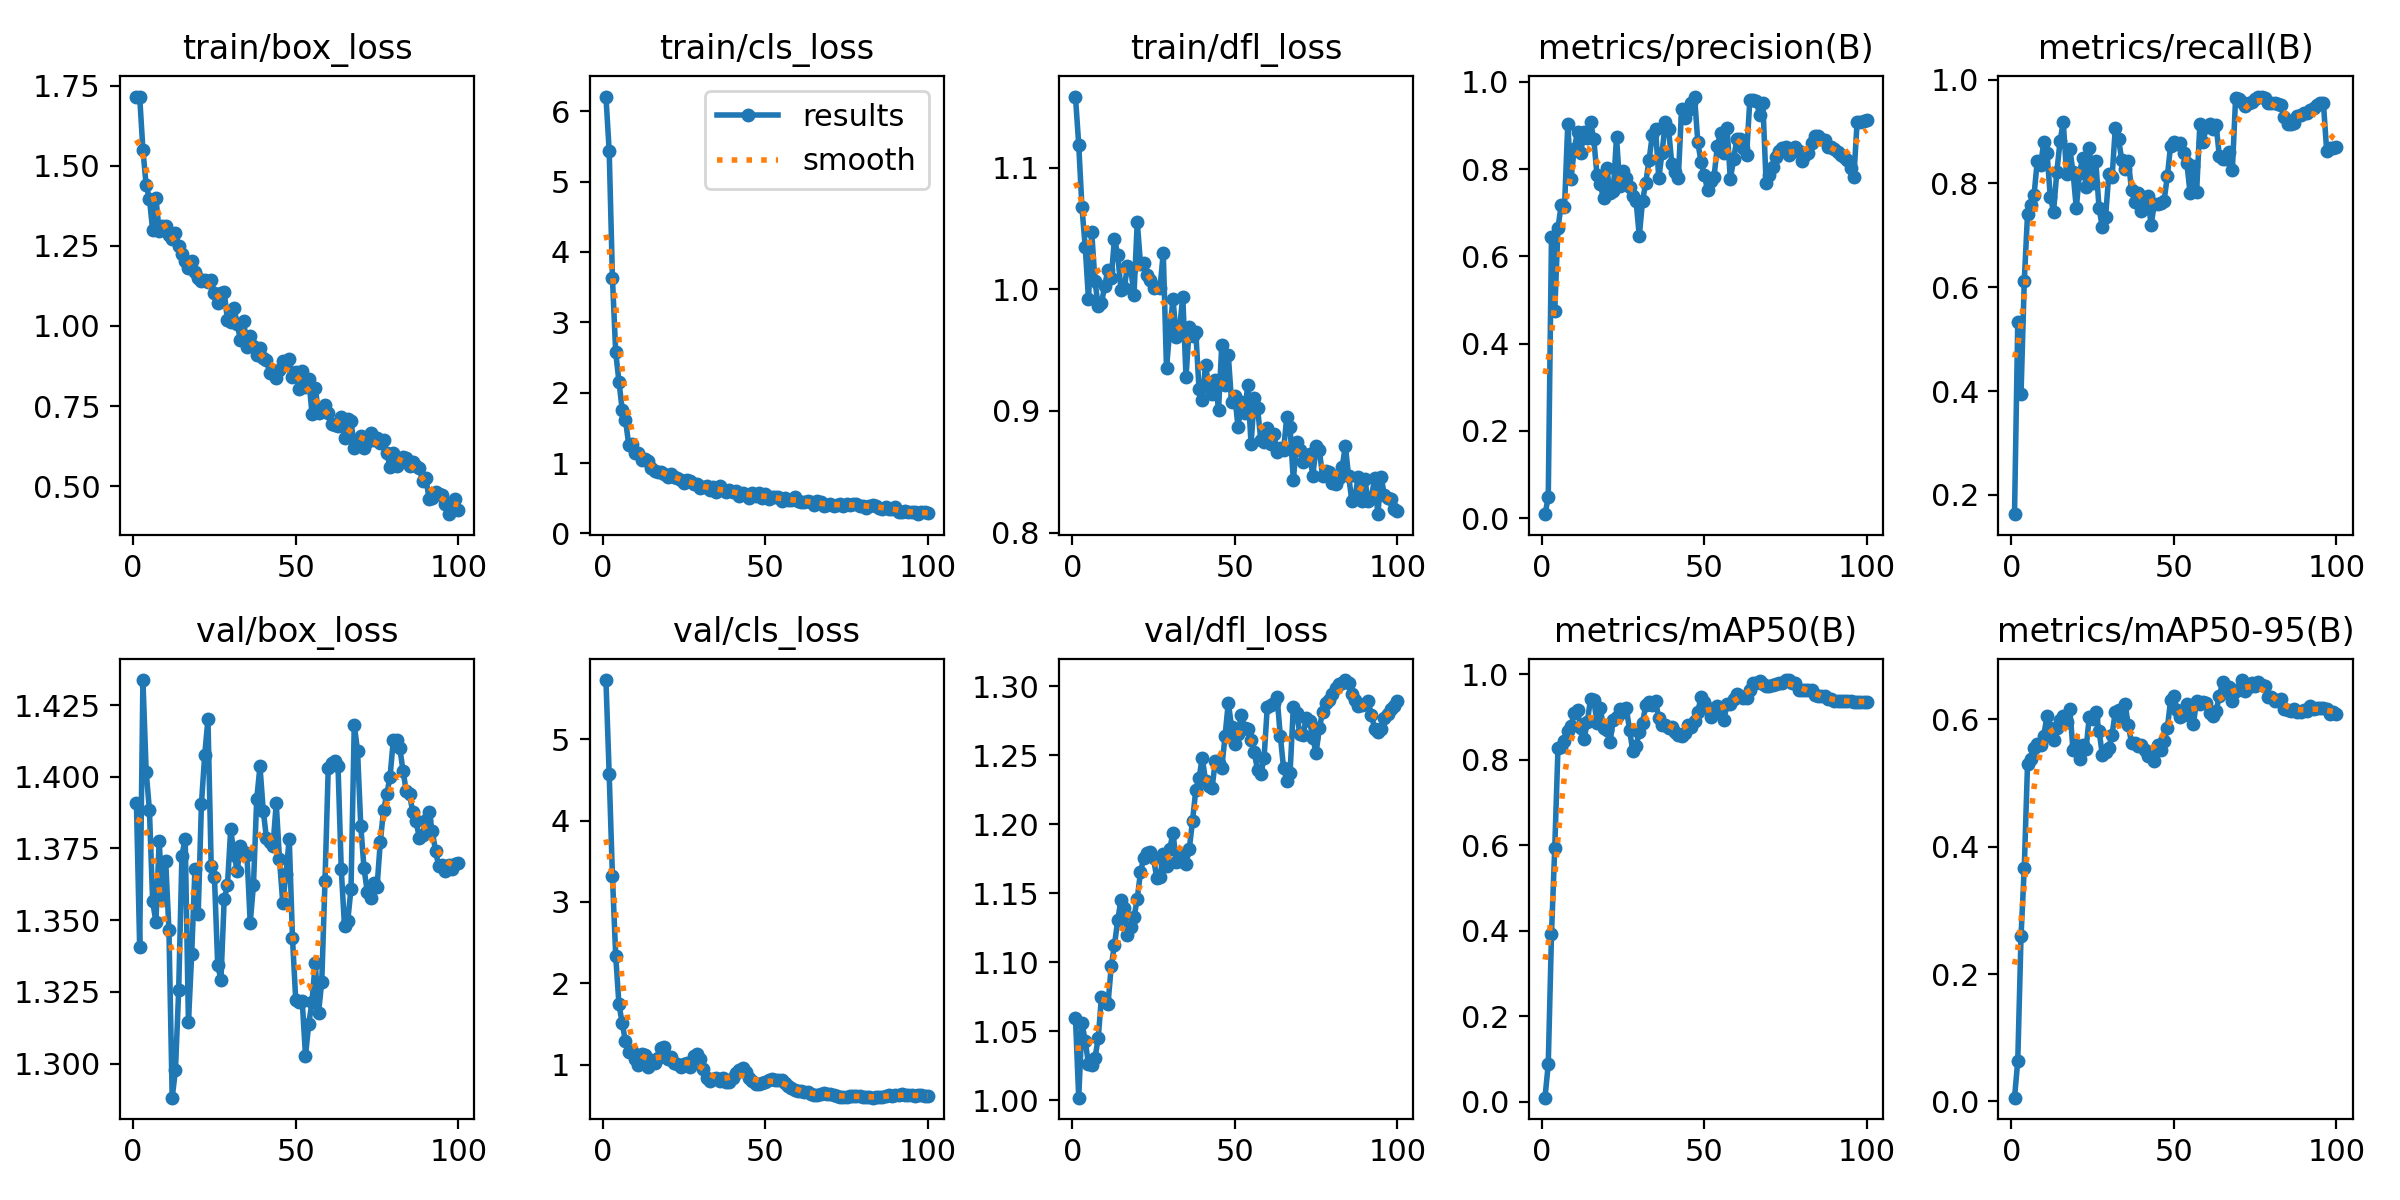

Data behind this chart, as committed beside it:
epoch, train/box_loss, train/cls_loss, train/dfl_loss, metrics/precision(B), metrics/recall(B), metrics/mAP50(B), metrics/mAP50-95(B), val/box_loss, val/cls_loss, val/dfl_loss, lr/pg0, lr/pg1, lr/pg2
1, 1.714, 6.207, 1.158, 0.00889, 0.1629, 0.00992, 0.00592, 1.391, 5.728, 1.06, 2.352e-05, 2.352e-05, 2.352e-05
2, 1.716, 5.433, 1.119, 0.04724, 0.5333, 0.08776, 0.06359, 1.341, 4.568, 1.002, 5.2396e-05, 5.2396e-05, 5.2396e-05
3, 1.549, 3.628, 1.067, 0.6445, 0.3939, 0.3922, 0.2592, 1.434, 3.313, 1.056, 8.069e-05, 8.069e-05, 8.069e-05
4, 1.438, 2.573, 1.035, 0.474, 0.6119, 0.5938, 0.3667, 1.402, 2.341, 1.043, 0.0001084, 0.0001084, 0.0001084
5, 1.397, 2.158, 0.9919, 0.6655, 0.7408, 0.828, 0.5298, 1.388, 1.741, 1.026, 0.0001355, 0.0001355, 0.0001355
6, 1.298, 1.757, 1.047, 0.7183, 0.7579, 0.8293, 0.5377, 1.357, 1.511, 1.026, 0.0001621, 0.0001621, 0.0001621
7, 1.398, 1.618, 1.007, 0.7122, 0.7769, 0.8438, 0.5551, 1.349, 1.288, 1.031, 0.000188, 0.000188, 0.000188
8, 1.296, 1.263, 0.986, 0.9026, 0.8438, 0.8672, 0.5615, 1.378, 1.158, 1.045, 0.0002134, 0.0002134, 0.0002134
9, 1.312, 1.266, 0.9883, 0.7779, 0.8347, 0.8785, 0.5598, 1.357, 1.172, 1.075, 0.0002382, 0.0002382, 0.0002382
10, 1.311, 1.138, 1.003, 0.8461, 0.879, 0.9098, 0.5748, 1.371, 1.073, 1.072, 0.0002625, 0.0002625, 0.0002625
11, 1.285, 1.142, 1.016, 0.8853, 0.8581, 0.9157, 0.606, 1.347, 1, 1.07, 0.0002861, 0.0002861, 0.0002861
12, 1.27, 1.038, 1.009, 0.8367, 0.7745, 0.8742, 0.5871, 1.288, 1.129, 1.097, 0.0003091, 0.0003091, 0.0003091
13, 1.291, 1.058, 1.042, 0.8842, 0.7458, 0.8486, 0.5685, 1.298, 1.115, 1.113, 0.0003316, 0.0003316, 0.0003316
14, 1.249, 1.028, 1.028, 0.8722, 0.821, 0.8874, 0.5871, 1.326, 0.9762, 1.131, 0.0003535, 0.0003535, 0.0003535
15, 1.225, 0.9243, 0.9997, 0.9089, 0.881, 0.9417, 0.599, 1.373, 1.054, 1.145, 0.0003748, 0.0003748, 0.0003748
16, 1.203, 0.8867, 1.001, 0.869, 0.9184, 0.9401, 0.6047, 1.378, 1.016, 1.139, 0.0003955, 0.0003955, 0.0003955
17, 1.18, 0.868, 1.019, 0.7859, 0.8188, 0.8855, 0.5967, 1.314, 1.087, 1.12, 0.0004157, 0.0004157, 0.0004157
18, 1.203, 0.8776, 1.017, 0.7648, 0.8666, 0.9216, 0.6167, 1.338, 1.2, 1.125, 0.0004352, 0.0004352, 0.0004352
19, 1.169, 0.8393, 0.9955, 0.7332, 0.8215, 0.8738, 0.5516, 1.368, 1.212, 1.133, 0.0004542, 0.0004542, 0.0004542
20, 1.148, 0.8057, 1.055, 0.8019, 0.7524, 0.8684, 0.5599, 1.352, 1.067, 1.146, 0.0004726, 0.0004726, 0.0004726
21, 1.142, 0.8374, 1.021, 0.7459, 0.8208, 0.8419, 0.5387, 1.391, 1.089, 1.165, 0.0004716, 0.0004716, 0.0004716
22, 1.144, 0.8005, 1.021, 0.7489, 0.8493, 0.8927, 0.5598, 1.407, 1.016, 1.176, 0.0004658, 0.0004658, 0.0004658
23, 1.136, 0.7937, 1.011, 0.8737, 0.7933, 0.9001, 0.554, 1.42, 1.006, 1.179, 0.0004599, 0.0004599, 0.0004599
24, 1.142, 0.7616, 1.007, 0.7602, 0.8681, 0.9197, 0.6047, 1.369, 0.9739, 1.18, 0.0004541, 0.0004541, 0.0004541
25, 1.103, 0.7145, 1.001, 0.7961, 0.8013, 0.9106, 0.6008, 1.365, 1.004, 1.175, 0.0004483, 0.0004483, 0.0004483
26, 1.07, 0.7638, 1.002, 0.7797, 0.8423, 0.9209, 0.6122, 1.334, 1.014, 1.161, 0.0004425, 0.0004425, 0.0004425
27, 1.103, 0.7491, 1.001, 0.7587, 0.752, 0.8707, 0.5826, 1.329, 0.9722, 1.162, 0.0004367, 0.0004367, 0.0004367
28, 1.107, 0.7028, 1.03, 0.7378, 0.7161, 0.82, 0.5446, 1.357, 1.111, 1.179, 0.0004308, 0.0004308, 0.0004308
29, 1.019, 0.6964, 0.935, 0.7277, 0.7345, 0.8313, 0.5492, 1.362, 1.128, 1.17, 0.000425, 0.000425, 0.000425
30, 1.013, 0.6462, 0.967, 0.6465, 0.8182, 0.8653, 0.5545, 1.382, 1.074, 1.182, 0.0004192, 0.0004192, 0.0004192
31, 1.055, 0.6617, 0.9918, 0.7273, 0.8115, 0.8866, 0.5764, 1.373, 0.9524, 1.194, 0.0004134, 0.0004134, 0.0004134
32, 1.006, 0.6694, 0.9611, 0.7692, 0.907, 0.9274, 0.612, 1.367, 0.83, 1.172, 0.0004075, 0.0004075, 0.0004075
33, 0.9547, 0.6147, 0.9669, 0.8206, 0.8851, 0.9347, 0.6155, 1.376, 0.7973, 1.173, 0.0004017, 0.0004017, 0.0004017
34, 1.015, 0.6558, 0.994, 0.8776, 0.8446, 0.9278, 0.602, 1.374, 0.818, 1.178, 0.0003959, 0.0003959, 0.0003959
35, 0.9329, 0.5942, 0.9277, 0.8919, 0.8276, 0.9374, 0.6241, 1.373, 0.8346, 1.171, 0.0003901, 0.0003901, 0.0003901
36, 0.97, 0.6734, 0.9691, 0.779, 0.8431, 0.8967, 0.5906, 1.349, 0.7944, 1.182, 0.0003843, 0.0003843, 0.0003843
37, 0.938, 0.6122, 0.9614, 0.8376, 0.7872, 0.8812, 0.5632, 1.362, 0.8337, 1.202, 0.0003784, 0.0003784, 0.0003784
38, 0.9096, 0.5887, 0.9652, 0.9073, 0.7649, 0.8819, 0.5627, 1.392, 0.7924, 1.225, 0.0003726, 0.0003726, 0.0003726
39, 0.9326, 0.6163, 0.918, 0.8926, 0.7811, 0.8745, 0.5588, 1.404, 0.7893, 1.233, 0.0003668, 0.0003668, 0.0003668
40, 0.9006, 0.5872, 0.9088, 0.8119, 0.7465, 0.8762, 0.5595, 1.388, 0.8419, 1.248, 0.000361, 0.000361, 0.000361
41, 0.895, 0.5962, 0.938, 0.7926, 0.7601, 0.8653, 0.5522, 1.379, 0.8945, 1.232, 0.0003551, 0.0003551, 0.0003551
42, 0.853, 0.5256, 0.9197, 0.7791, 0.7754, 0.857, 0.5431, 1.377, 0.9359, 1.228, 0.0003493, 0.0003493, 0.0003493
43, 0.8551, 0.5761, 0.9137, 0.9375, 0.7194, 0.8564, 0.5432, 1.376, 0.9531, 1.226, 0.0003435, 0.0003435, 0.0003435
44, 0.8365, 0.5463, 0.9253, 0.9164, 0.761, 0.8622, 0.5343, 1.391, 0.9144, 1.246, 0.0003377, 0.0003377, 0.0003377
45, 0.8641, 0.5083, 0.9009, 0.9348, 0.7596, 0.8815, 0.5602, 1.371, 0.8403, 1.245, 0.0003319, 0.0003319, 0.0003319
46, 0.8904, 0.57, 0.9544, 0.9526, 0.7616, 0.876, 0.5526, 1.356, 0.7931, 1.241, 0.000326, 0.000326, 0.000326
47, 0.8902, 0.5365, 0.9213, 0.9664, 0.7665, 0.8895, 0.5669, 1.366, 0.7678, 1.264, 0.0003202, 0.0003202, 0.0003202
48, 0.8984, 0.5756, 0.9462, 0.8622, 0.814, 0.9122, 0.5866, 1.378, 0.764, 1.288, 0.0003144, 0.0003144, 0.0003144
49, 0.842, 0.5043, 0.9072, 0.8156, 0.8728, 0.9468, 0.6299, 1.344, 0.7737, 1.271, 0.0003086, 0.0003086, 0.0003086
50, 0.855, 0.5657, 0.9125, 0.7868, 0.8806, 0.9361, 0.6365, 1.322, 0.7876, 1.258, 0.0003028, 0.0003028, 0.0003028
51, 0.803, 0.4847, 0.8865, 0.7519, 0.8767, 0.9217, 0.6153, 1.321, 0.8147, 1.266, 0.0002969, 0.0002969, 0.0002969
52, 0.8592, 0.5122, 0.907, 0.7735, 0.8782, 0.9008, 0.6044, 1.322, 0.8229, 1.279, 0.0002911, 0.0002911, 0.0002911
53, 0.8088, 0.5158, 0.8983, 0.7831, 0.8593, 0.9095, 0.6078, 1.303, 0.8074, 1.27, 0.0002853, 0.0002853, 0.0002853
54, 0.8349, 0.5154, 0.9215, 0.8521, 0.8397, 0.9257, 0.624, 1.314, 0.8089, 1.269, 0.0002795, 0.0002795, 0.0002795
55, 0.7266, 0.4613, 0.8724, 0.8836, 0.7808, 0.9203, 0.6188, 1.321, 0.8063, 1.261, 0.0002737, 0.0002737, 0.0002737
56, 0.8071, 0.5001, 0.911, 0.8366, 0.8327, 0.8936, 0.5931, 1.335, 0.7784, 1.252, 0.0002678, 0.0002678, 0.0002678
57, 0.7271, 0.4708, 0.9026, 0.8943, 0.7827, 0.9301, 0.6285, 1.318, 0.742, 1.239, 0.000262, 0.000262, 0.000262
58, 0.7361, 0.4682, 0.8759, 0.7765, 0.9137, 0.9307, 0.625, 1.329, 0.7156, 1.236, 0.0002562, 0.0002562, 0.0002562
59, 0.7531, 0.5163, 0.8741, 0.8223, 0.8804, 0.9428, 0.6271, 1.364, 0.6873, 1.248, 0.0002504, 0.0002504, 0.0002504
60, 0.729, 0.4598, 0.886, 0.8686, 0.9096, 0.9546, 0.6252, 1.403, 0.6733, 1.285, 0.0002446, 0.0002446, 0.0002446
... 40 more rows
